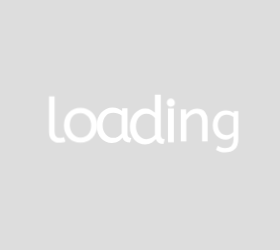
t = 0.00 s
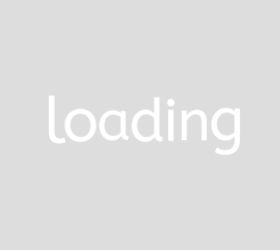
t = 0.64 s
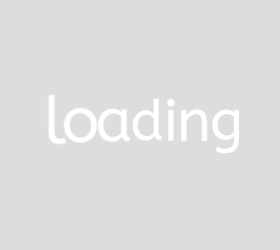
t = 0.73 s
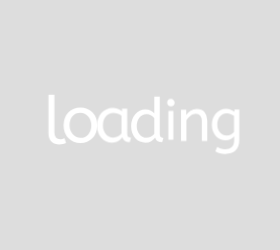
t = 0.82 s
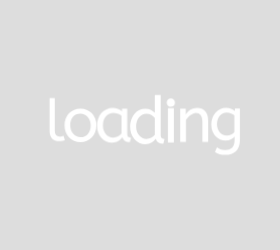
t = 1.20 s
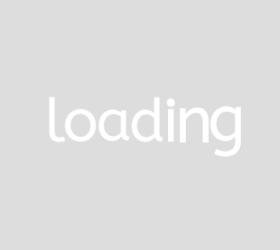
t = 1.43 s

The animated SVG that drew these frames (rendered in a browser with its animation timeline set to each time). Animation: 1 CSS @keyframes rule; one cycle of 1.73 s, repeats indefinitely.

<?xml version="1.0" encoding="utf-8"?>
<svg xmlns="http://www.w3.org/2000/svg" style="margin: auto; background: rgb(221, 221, 221); display: block; shape-rendering: auto;" width="280" height="250" preserveAspectRatio="xMidYMid">
<style type="text/css">
  text {
    text-anchor: middle; font-size: 55px; opacity: 0;
  }
</style>
<g style="transform-origin: 140px 125px; transform: scale(0.6875);">
<g transform="translate(140,125)">
  <g transform="translate(0,0)"><g class="path" style="transform: scale(1); transform-origin: -120.4px -7.8742px; animation: 1.0989s linear -0.634615s infinite normal forwards running beat-0e5d12ab-113a-434b-96b0-b06754bea54c;"><path d="M13.20-59.20L13.20-13.76L13.20-13.76Q13.20-9.44 15-7.36L15-7.36L15-7.36Q16.80-5.28 20-5.28L20-5.28L20-5.28Q21.52-5.28 22.96-5.64L22.96-5.64L22.96-5.64Q24.40-6 25.52-6.48L25.52-6.48L27.28-0.64L27.28-0.64Q25.84 0 23.72 0.48L23.72 0.48L23.72 0.48Q21.60 0.96 19.04 0.96L19.04 0.96L19.04 0.96Q16.24 0.96 13.88 0.16L13.88 0.16L13.88 0.16Q11.52-0.64 9.76-2.32L9.76-2.32L9.76-2.32Q8-4 7-6.64L7-6.64L7-6.64Q6-9.28 6-13.04L6-13.04L6-59.20L13.20-59.20" fill="#ffffff" stroke="none" stroke-width="none" transform="translate(-137.03997230529785,21.245801708698274)" style="fill: rgb(255, 255, 255);"></path></g><g class="path" style="transform: scale(1); transform-origin: -86.64px 0.445801px; animation: 1.0989s linear -0.543956s infinite normal forwards running beat-0e5d12ab-113a-434b-96b0-b06754bea54c;"><path d="M63.76-20.80L63.76-20.80L63.76-20.80Q63.76-23.92 62.76-26.72L62.76-26.72L62.76-26.72Q61.76-29.52 59.96-31.60L59.96-31.60L59.96-31.60Q58.16-33.68 55.72-34.92L55.72-34.92L55.72-34.92Q53.28-36.16 50.40-36.16L50.40-36.16L50.40-36.16Q44.08-36.16 40.56-32L40.56-32L40.56-32Q37.04-27.84 37.04-20.96L37.04-20.96L37.04-20.96Q37.04-17.84 38.04-15L38.04-15L38.04-15Q39.04-12.16 40.84-10.04L40.84-10.04L40.84-10.04Q42.64-7.92 45.08-6.68L45.08-6.68L45.08-6.68Q47.52-5.44 50.40-5.44L50.40-5.44L50.40-5.44Q53.52-5.44 56-6.56L56-6.56L56-6.56Q58.48-7.68 60.20-9.72L60.20-9.72L60.20-9.72Q61.92-11.76 62.84-14.56L62.84-14.56L62.84-14.56Q63.76-17.36 63.76-20.80zM29.68-20.80L29.68-20.80L29.68-20.80Q29.68-25.84 31.28-29.88L31.28-29.88L31.28-29.88Q32.88-33.92 35.64-36.72L35.64-36.72L35.64-36.72Q38.40-39.52 42.20-41.04L42.20-41.04L42.20-41.04Q46-42.56 50.40-42.56L50.40-42.56L50.40-42.56Q54.72-42.56 58.52-41.04L58.52-41.04L58.52-41.04Q62.32-39.52 65.12-36.72L65.12-36.72L65.12-36.72Q67.92-33.92 69.52-29.92L69.52-29.92L69.52-29.92Q71.12-25.92 71.12-20.96L71.12-20.96L71.12-20.96Q71.12-16 69.56-11.96L69.56-11.96L69.56-11.96Q68-7.92 65.20-5.04L65.20-5.04L65.20-5.04Q62.40-2.16 58.60-0.60L58.60-0.60L58.60-0.60Q54.80 0.96 50.40 0.96L50.40 0.96L50.40 0.96Q45.92 0.96 42.12-0.64L42.12-0.64L42.12-0.64Q38.32-2.24 35.56-5.12L35.56-5.12L35.56-5.12Q32.80-8 31.24-12L31.24-12L31.24-12Q29.68-16 29.68-20.80" fill="#ffffff" stroke="none" stroke-width="none" transform="translate(-137.03997230529785,21.245801708698274)" style="fill: rgb(255, 255, 255);"></path></g><g class="path" style="transform: scale(1); transform-origin: -37.84px 0.445801px; animation: 1.0989s linear -0.453297s infinite normal forwards running beat-0e5d12ab-113a-434b-96b0-b06754bea54c;"><path d="M77.92-20.56L77.92-20.56L77.92-20.56Q77.92-25.20 79.36-29.24L79.36-29.24L79.36-29.24Q80.80-33.28 83.40-36.24L83.40-36.24L83.40-36.24Q86-39.20 89.64-40.88L89.64-40.88L89.64-40.88Q93.28-42.56 97.60-42.56L97.60-42.56L97.60-42.56Q101.20-42.56 104.12-41.32L104.12-41.32L104.12-41.32Q107.04-40.08 109.20-38.24L109.20-38.24L109.20-41.60L115.76-41.60L115.76-10.08L115.76-10.08Q115.76-7.04 117.24-6.12L117.24-6.12L117.24-6.12Q118.72-5.20 120.48-5.20L120.48-5.20L118.96 0.40L118.96 0.40Q111.28 0.40 109.68-5.84L109.68-5.84L109.68-5.84Q108.72-4.56 107.48-3.32L107.48-3.32L107.48-3.32Q106.24-2.08 104.64-1.12L104.64-1.12L104.64-1.12Q103.04-0.16 101.04 0.40L101.04 0.40L101.04 0.40Q99.04 0.96 96.64 0.96L96.64 0.96L96.64 0.96Q92.72 0.96 89.32-0.56L89.32-0.56L89.32-0.56Q85.92-2.08 83.40-4.88L83.40-4.88L83.40-4.88Q80.88-7.68 79.40-11.64L79.40-11.64L79.40-11.64Q77.92-15.60 77.92-20.56zM98.24-5.44L98.24-5.44L98.24-5.44Q101.28-5.44 104-6.88L104-6.88L104-6.88Q106.72-8.32 108.56-10.64L108.56-10.64L108.56-32.96L108.56-32.96Q106.40-34.48 103.80-35.40L103.80-35.40L103.80-35.40Q101.20-36.32 98.32-36.32L98.32-36.32L98.32-36.32Q95.44-36.32 93.04-35.20L93.04-35.20L93.04-35.20Q90.64-34.08 88.92-32.04L88.92-32.04L88.92-32.04Q87.20-30 86.24-27.12L86.24-27.12L86.24-27.12Q85.28-24.24 85.28-20.80L85.28-20.80L85.28-20.80Q85.28-17.44 86.24-14.60L86.24-14.60L86.24-14.60Q87.20-11.76 88.96-9.72L88.96-9.72L88.96-9.72Q90.72-7.68 93.08-6.56L93.08-6.56L93.08-6.56Q95.44-5.44 98.24-5.44" fill="#ffffff" stroke="none" stroke-width="none" transform="translate(-137.03997230529785,21.245801708698274)" style="fill: rgb(255, 255, 255);"></path></g><g class="path" style="transform: scale(1); transform-origin: 10.56px -7.8742px; animation: 1.0989s linear -0.362637s infinite normal forwards running beat-0e5d12ab-113a-434b-96b0-b06754bea54c;"><path d="M145.04 0.96L145.04 0.96L145.04 0.96Q141.20 0.96 137.80-0.56L137.80-0.56L137.80-0.56Q134.40-2.08 131.88-4.88L131.88-4.88L131.88-4.88Q129.36-7.68 127.92-11.64L127.92-11.64L127.92-11.64Q126.48-15.60 126.48-20.56L126.48-20.56L126.48-20.56Q126.48-25.28 127.96-29.32L127.96-29.32L127.96-29.32Q129.44-33.36 131.96-36.28L131.96-36.28L131.96-36.28Q134.48-39.20 137.84-40.88L137.84-40.88L137.84-40.88Q141.20-42.56 144.96-42.56L144.96-42.56L144.96-42.56Q149.12-42.56 152.12-40.88L152.12-40.88L152.12-40.88Q155.12-39.20 156.80-37.44L156.80-37.44L156.80-59.20L164-59.20L164-10.08L164-10.08Q164-7.04 165.48-6.12L165.48-6.12L165.48-6.12Q166.96-5.20 168.72-5.20L168.72-5.20L167.20 0.40L167.20 0.40Q159.60 0.40 157.92-5.68L157.92-5.68L157.92-5.68Q156.08-3.12 152.96-1.08L152.96-1.08L152.96-1.08Q149.84 0.96 145.04 0.96zM146.64-5.44L146.64-5.44L146.64-5.44Q149.60-5.44 152.28-6.84L152.28-6.84L152.28-6.84Q154.96-8.24 156.80-10.48L156.80-10.48L156.80-31.12L156.80-31.12Q155.28-33.04 152.60-34.68L152.60-34.68L152.60-34.68Q149.92-36.32 146.56-36.32L146.56-36.32L146.56-36.32Q143.68-36.32 141.32-35.12L141.32-35.12L141.32-35.12Q138.96-33.92 137.28-31.84L137.28-31.84L137.28-31.84Q135.60-29.76 134.72-26.92L134.72-26.92L134.72-26.92Q133.84-24.08 133.84-20.80L133.84-20.80L133.84-20.80Q133.84-17.44 134.80-14.64L134.80-14.64L134.80-14.64Q135.76-11.84 137.48-9.80L137.48-9.80L137.48-9.80Q139.20-7.76 141.56-6.60L141.56-6.60L141.56-6.60Q143.92-5.44 146.64-5.44" fill="#ffffff" stroke="none" stroke-width="none" transform="translate(-137.03997230529785,21.245801708698274)" style="fill: rgb(255, 255, 255);"></path></g><g class="path" style="transform: scale(1); transform-origin: 44.88px 0.445803px; animation: 1.0989s linear -0.271978s infinite normal forwards running beat-0e5d12ab-113a-434b-96b0-b06754bea54c;"><path d="M185.52-41.60L185.52 0L178.32 0L178.32-41.60L185.52-41.60" fill="#ffffff" stroke="none" stroke-width="none" transform="translate(-137.03997230529785,21.245801708698274)" style="fill: rgb(255, 255, 255);"></path></g><g class="path" style="transform: scale(1); transform-origin: 44.88px -32.5142px; animation: 1.0989s linear -0.181319s infinite normal forwards running beat-0e5d12ab-113a-434b-96b0-b06754bea54c;"><path d="M181.92-48.72L181.92-48.72L181.92-48.72Q179.84-48.72 178.36-50.20L178.36-50.20L178.36-50.20Q176.88-51.68 176.88-53.76L176.88-53.76L176.88-53.76Q176.88-56.08 178.24-57.44L178.24-57.44L178.24-57.44Q179.60-58.80 181.92-58.80L181.92-58.80L181.92-58.80Q184.00-58.80 185.48-57.32L185.48-57.32L185.48-57.32Q186.96-55.84 186.96-53.76L186.96-53.76L186.96-53.76Q186.96-51.44 185.60-50.08L185.60-50.08L185.60-50.08Q184.24-48.72 181.92-48.72" fill="#ffffff" stroke="none" stroke-width="none" transform="translate(-137.03997230529785,21.245801708698274)" style="fill: rgb(255, 255, 255);"></path></g><g class="path" style="transform: scale(1); transform-origin: 78.76px -0.0341988px; animation: 1.0989s linear -0.0906593s infinite normal forwards running beat-0e5d12ab-113a-434b-96b0-b06754bea54c;"><path d="M205.28-41.60L205.28-34.64L205.28-34.64Q207.52-38 211.00-40.28L211.00-40.28L211.00-40.28Q214.48-42.56 219.28-42.56L219.28-42.56L219.28-42.56Q226.32-42.56 229.80-38.32L229.80-38.32L229.80-38.32Q233.28-34.08 233.28-27.12L233.28-27.12L233.28 0L226.08 0L226.08-26.32L226.08-26.32Q226.08-30.88 224-33.56L224-33.56L224-33.56Q221.92-36.24 218.08-36.24L218.08-36.24L218.08-36.24Q216.24-36.24 214.48-35.56L214.48-35.56L214.48-35.56Q212.72-34.88 211.08-33.68L211.08-33.68L211.08-33.68Q209.44-32.48 208.04-30.88L208.04-30.88L208.04-30.88Q206.64-29.28 205.52-27.52L205.52-27.52L205.52 0L198.32 0L198.32-41.60L205.28-41.60" fill="#ffffff" stroke="none" stroke-width="none" transform="translate(-137.03997230529785,21.245801708698274)" style="fill: rgb(255, 255, 255);"></path></g><g class="path" style="transform: scale(1); transform-origin: 124.44px 9.2458px; animation: 1.0989s linear 0s infinite normal forwards running beat-0e5d12ab-113a-434b-96b0-b06754bea54c;"><path d="M262.16-42.56L262.16-42.56L262.16-42.56Q265.76-42.56 268.60-41.36L268.60-41.36L268.60-41.36Q271.44-40.16 273.52-38.40L273.52-38.40L273.52-41.60L280.08-41.60L280.08-0.96L280.08-0.96Q280.08 4.24 278.72 7.92L278.72 7.92L278.72 7.92Q277.36 11.60 274.84 13.96L274.84 13.96L274.84 13.96Q272.32 16.32 268.80 17.44L268.80 17.44L268.80 17.44Q265.28 18.56 260.96 18.56L260.96 18.56L260.96 18.56Q257.20 18.56 253.76 17.68L253.76 17.68L253.76 17.68Q250.32 16.80 247.60 15.04L247.60 15.04L250.24 8.80L250.24 8.80Q252.16 10.32 254.72 11.32L254.72 11.32L254.72 11.32Q257.28 12.32 260.96 12.32L260.96 12.32L260.96 12.32Q266.64 12.32 269.88 9.36L269.88 9.36L269.88 9.36Q273.12 6.40 273.12-0.24L273.12-0.24L273.12-5.36L273.12-5.36Q271.52-3.44 268.52-1.72L268.52-1.72L268.52-1.72Q265.52 0 261.36 0L261.36 0L261.36 0Q257.84 0 254.48-1.40L254.48-1.40L254.48-1.40Q251.12-2.80 248.56-5.48L248.56-5.48L248.56-5.48Q246.00-8.16 244.44-12.04L244.44-12.04L244.44-12.04Q242.88-15.92 242.88-20.96L242.88-20.96L242.88-20.96Q242.88-25.60 244.40-29.56L244.40-29.56L244.40-29.56Q245.92-33.52 248.52-36.40L248.52-36.40L248.52-36.40Q251.12-39.28 254.64-40.92L254.64-40.92L254.64-40.92Q258.16-42.56 262.16-42.56zM262.96-6.40L262.96-6.40L262.96-6.40Q266.16-6.40 268.72-7.84L268.72-7.84L268.72-7.84Q271.28-9.28 272.88-11.20L272.88-11.20L272.88-32.96L272.88-32.96Q271.04-34.24 268.64-35.28L268.64-35.28L268.64-35.28Q266.24-36.32 262.88-36.32L262.88-36.32L262.88-36.32Q260.40-36.32 258.12-35.32L258.12-35.32L258.12-35.32Q255.84-34.32 254.08-32.40L254.08-32.40L254.08-32.40Q252.32-30.48 251.28-27.72L251.28-27.72L251.28-27.72Q250.24-24.96 250.24-21.36L250.24-21.36L250.24-21.36Q250.24-17.92 251.28-15.16L251.28-15.16L251.28-15.16Q252.32-12.40 254.08-10.44L254.08-10.44L254.08-10.44Q255.84-8.48 258.12-7.44L258.12-7.44L258.12-7.44Q260.40-6.40 262.96-6.40" fill="#ffffff" stroke="none" stroke-width="none" transform="translate(-137.03997230529785,21.245801708698274)" style="fill: rgb(255, 255, 255);"></path></g></g>
</g>
</g>
<style id="beat-0e5d12ab-113a-434b-96b0-b06754bea54c" data-anikit="">@keyframes beat-0e5d12ab-113a-434b-96b0-b06754bea54c
{
  0% {
    animation-timing-function: cubic-bezier(0.1028,0.2484,0.1372,0.849);
    transform: scale(1);
  }
  34% {
    animation-timing-function: cubic-bezier(0.7116,0.2095,0.8159,0.6876);
    transform: scale(1.2);
  }
  68% {
    animation-timing-function: cubic-bezier(0.1475,0.2888,0.294,0.883);
    transform: scale(1.0268);
  }
  84% {
    animation-timing-function: cubic-bezier(0.8176,0.2193,0.867,0.6889);
    transform: scale(1.0932);
  }
  100% {
    transform: scale(1);
  }
}</style></svg>
